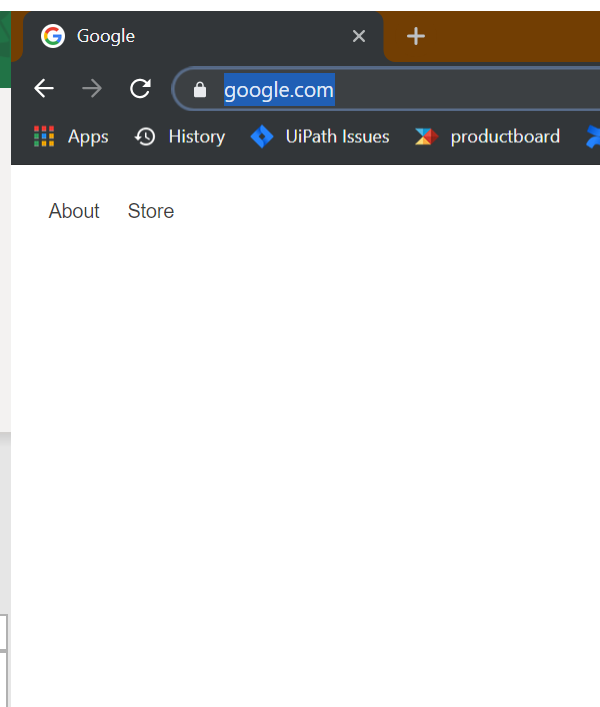
Task: This demo searches with google for a number of search terms given in SearchTerms.xlsx (after appending "wiki") and reads some information from the Wikipedia page. This information is written back into the Excel sheet
Workflow: SearchWikiLinkInGoogle

Step 1: Attach Browser 'chrome.exe  Google in window '*Google*' (chrome.exe)

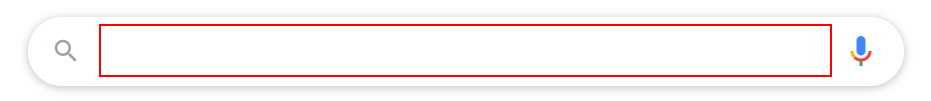
Step 2: type "[searchTerm + " wiki"]" into the text box 'q'

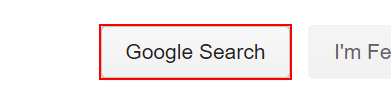
Step 3: click on the text box 'btnK'

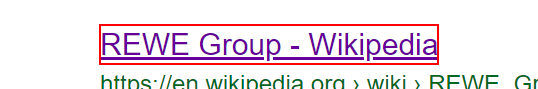
Step 4 [try]: click on the heading '*- Wikipedia'

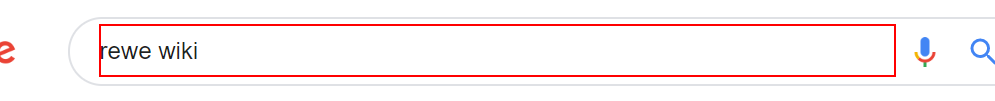
Step 5 [catch]: Callout 'INPUT' on the text box 'q'